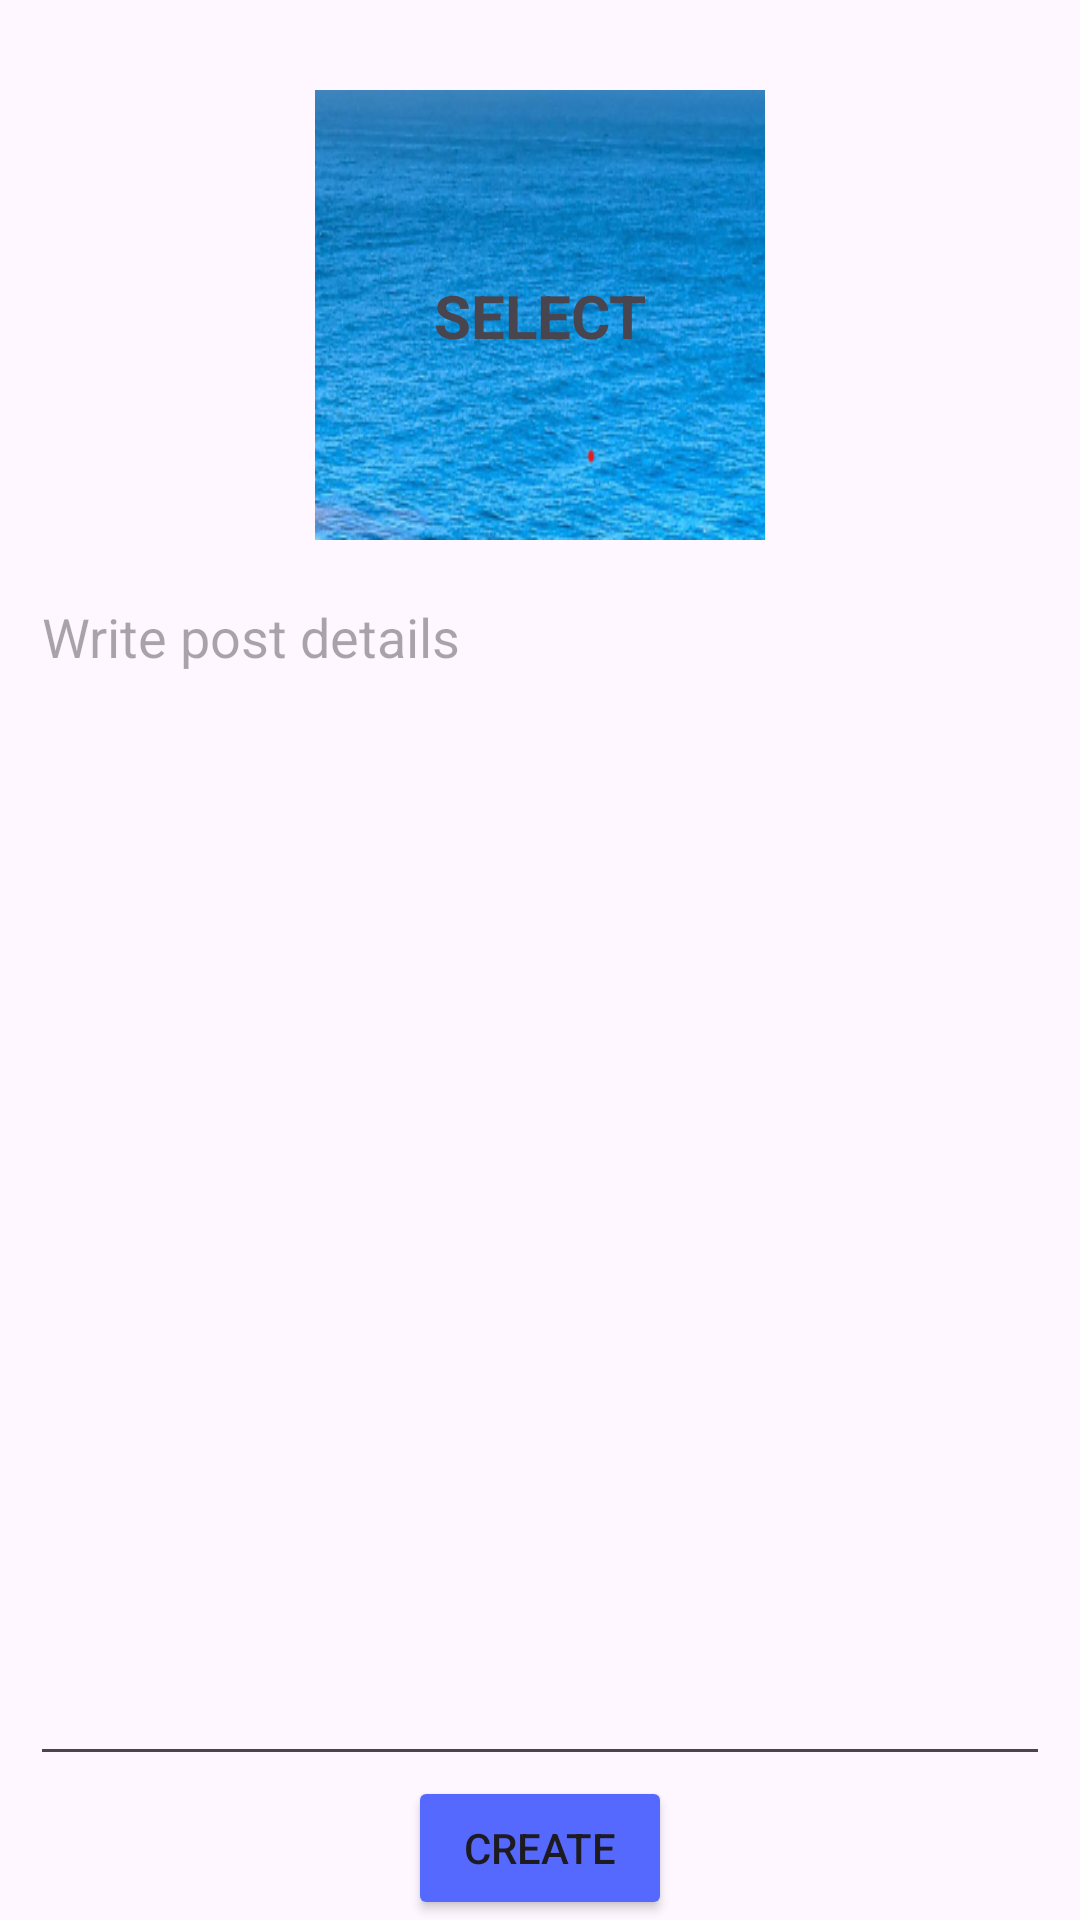

Layout XML and referenced resources for this Android screen:
<!-- AndroidManifest.xml: application theme Theme.HAZIR -->
<!-- res/layout/fragment_create_post.xml -->
<?xml version="1.0" encoding="utf-8"?>
<androidx.constraintlayout.widget.ConstraintLayout xmlns:android="http://schemas.android.com/apk/res/android"
    xmlns:app="http://schemas.android.com/apk/res-auto"
    xmlns:tools="http://schemas.android.com/tools"
    android:layout_width="match_parent"
    android:layout_height="match_parent">

    <ImageView
        android:id="@+id/imageView37"
        android:layout_width="150dp"
        android:layout_height="150dp"
        android:layout_marginTop="30dp"
        android:scaleType="fitXY"
        app:layout_constraintEnd_toEndOf="parent"
        app:layout_constraintStart_toStartOf="parent"
        app:layout_constraintTop_toTopOf="parent"
        android:src="@drawable/testing" />

    <EditText
        android:id="@+id/editTextText6"
        android:layout_width="0dp"
        android:layout_height="0dp"
        android:layout_marginStart="10dp"
        android:layout_marginTop="10dp"
        android:layout_marginEnd="10dp"
        android:ems="10"
        android:gravity="top"
        android:hint="Write post details"
        android:inputType="text"
        app:layout_constraintBottom_toTopOf="@+id/button8"
        app:layout_constraintEnd_toEndOf="parent"
        app:layout_constraintStart_toStartOf="parent"
        app:layout_constraintTop_toBottomOf="@+id/imageView37" />

    <Button
        android:id="@+id/button8"
        android:layout_width="wrap_content"
        android:layout_height="wrap_content"
        android:backgroundTint="@color/blue"
        android:text="Create"
        app:cornerRadius="10dp"
        app:layout_constraintBottom_toBottomOf="parent"
        app:layout_constraintEnd_toEndOf="parent"
        app:layout_constraintStart_toStartOf="parent" />

    <TextView
        android:id="@+id/textView45"
        android:layout_width="wrap_content"
        android:layout_height="wrap_content"
        android:text="SELECT"
        android:textSize="20sp"
        android:textStyle="bold"
        app:layout_constraintBottom_toBottomOf="@+id/imageView37"
        app:layout_constraintEnd_toEndOf="@+id/imageView37"
        app:layout_constraintStart_toStartOf="@+id/imageView37"
        app:layout_constraintTop_toTopOf="@+id/imageView37" />

    <ProgressBar
        android:id="@+id/progressBar12"
        style="?android:attr/progressBarStyle"
        android:layout_width="wrap_content"
        android:layout_height="wrap_content"
        android:visibility="invisible"
        app:layout_constraintBottom_toBottomOf="parent"
        app:layout_constraintEnd_toEndOf="parent"
        app:layout_constraintStart_toStartOf="parent"
        app:layout_constraintTop_toTopOf="parent" />
</androidx.constraintlayout.widget.ConstraintLayout>
<!-- resources referenced by this layout -->
<resources>
  <color name="blue">#5669FF</color>
  <!-- drawable testing: png bitmap (drawable, 124732 bytes) -->
  <style name="Theme.HAZIR" parent="Base.Theme.HAZIR" />
  <style name="Base.Theme.HAZIR" parent="Theme.Material3.DayNight.NoActionBar">
          
          
      </style>
</resources>
